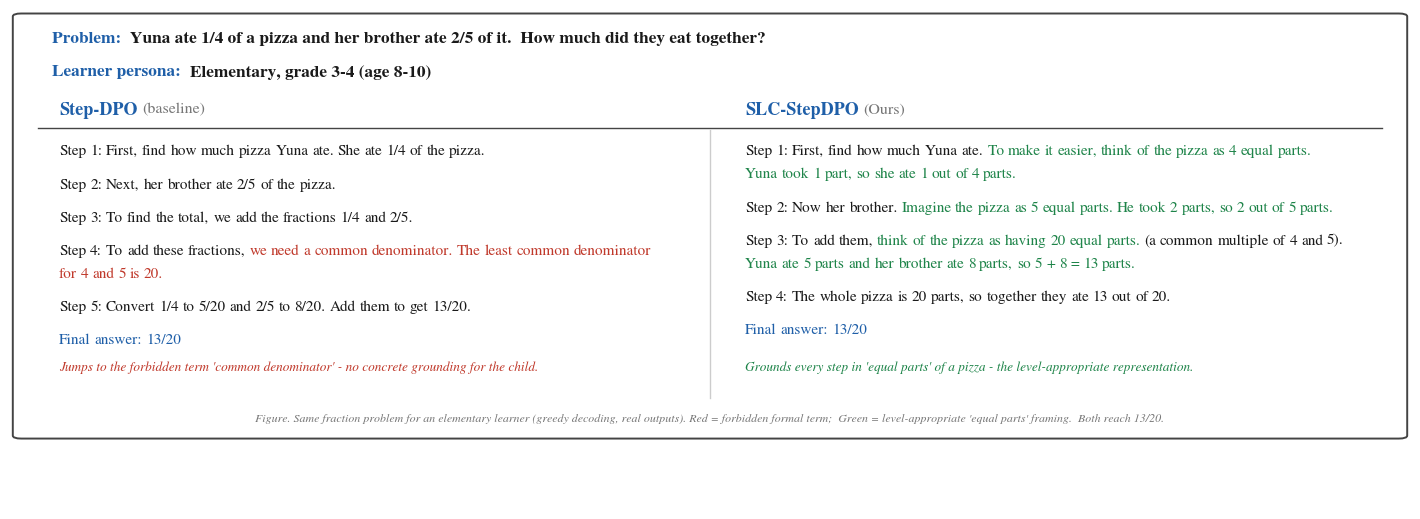

Reproduce this figure in Python.
"""정성 비교(분수) — 초등학생(elem_low)에게 1/4 + 2/5 피자 문제: Step-DPO vs SLC-StepDPO(Ours).

실제 그리디 출력(eval/frac_*.json)에서 옮김. 핵심 span만 색칠:
  빨강 = 페르소나 금지어 위반(common denominator),  초록 = 지켜야 할 표현(equal parts/피자 비유).
논문체(serif) + 가변폭 실측 배치. 출력: docs/figures_final/fig_qual_frac.{png,pdf}
"""
from pathlib import Path

import matplotlib
matplotlib.use("Agg")
import matplotlib.pyplot as plt

# 논문에서 흔한 serif(Times 계열). 번들된 STIX/DejaVu Serif로 폴백.
plt.rcParams["font.family"] = "serif"
plt.rcParams["font.serif"] = ["Times New Roman", "Nimbus Roman", "STIXGeneral", "DejaVu Serif"]
plt.rcParams["mathtext.fontset"] = "stix"

BLACK = "#1a1a1a"; RED = "#c0392b"; GREEN = "#1e8449"; BLUE = "#1f5fa8"; GREY = "#777"

PROBLEM_LABEL = "Problem:  "
PROBLEM_BODY = "Yuna ate 1/4 of a pizza and her brother ate 2/5 of it.  How much did they eat together?"
PERSONA_LABEL = "Learner persona:  "
PERSONA_BODY = "Elementary, grade 3-4 (age 8-10)"

# (텍스트, 색). '\n'=줄바꿈. 실제 출력에서 옮김; 핵심 span에만 색.
STEP = [
    ("Step 1: First, find how much pizza Yuna ate. She ate 1/4 of the pizza.\n", BLACK),
    ("Step 2: Next, her brother ate 2/5 of the pizza.\n", BLACK),
    ("Step 3: To find the total, we add the fractions 1/4 and 2/5.\n", BLACK),
    ("Step 4: To add these fractions, ", BLACK),
    ("we need a common denominator. The least common denominator for 4 and 5 is 20.", RED),
    ("\n", BLACK),
    ("Step 5: Convert 1/4 to 5/20 and 2/5 to 8/20. Add them to get 13/20.\n", BLACK),
    ("Final answer:  13/20", BLUE),
]
OURS = [
    ("Step 1: First, find how much Yuna ate. ", BLACK),
    ("To make it easier, think of the pizza as 4 equal parts. Yuna took 1 part, "
     "so she ate 1 out of 4 parts.", GREEN),
    ("\nStep 2: Now her brother. ", BLACK),
    ("Imagine the pizza as 5 equal parts. He took 2 parts, so 2 out of 5 parts.", GREEN),
    ("\nStep 3: To add them, ", BLACK),
    ("think of the pizza as having 20 equal parts. ", GREEN),
    ("(a common multiple of 4 and 5). ", BLACK),
    ("Yuna ate 5 parts and her brother ate 8 parts, so 5 + 8 = 13 parts.", GREEN),
    ("\nStep 4: The whole pizza is 20 parts, so together they ate 13 out of 20.\n", BLACK),
    ("Final answer:  13/20", BLUE),
]
NOTE_STEP = "Jumps to the forbidden term 'common denominator' - no concrete grounding for the child."
NOTE_OURS = "Grounds every step in 'equal parts' of a pizza - the level-appropriate representation."

CW, FH = 14.0, 5.0
FS = 11.0
LH = (1.5 * FS / 72) / FH         # 줄 높이(그림 비율)
LX, RX = 0.035, 0.525
MAXW = 0.43                       # 한 칼럼 본문 폭(오른쪽 공간까지 채움)

fig = plt.figure(figsize=(CW, FH))
ax = fig.add_axes([0, 0, 1, 1])
ax.set_xlim(0, 1); ax.set_ylim(0, 1); ax.axis("off")
fig.canvas.draw()
RND = fig.canvas.get_renderer()
FIGW_PX = fig.get_figwidth() * fig.dpi


def measure(s, fs, weight="normal"):
    t = ax.text(0, -1, s, fontsize=fs, fontweight=weight)
    w = t.get_window_extent(RND).width / FIGW_PX
    t.remove()
    return w


SPACE = measure("a a", FS) - measure("aa", FS)


def flow(x0, y0, runs, fs=FS):
    toks = []
    for text, color in runs:
        for si, seg in enumerate(text.split("\n")):
            if si > 0:
                toks.append(("\n", None))
            for w in seg.split(" "):
                if w != "":
                    toks.append((w, color))
    x, y = x0, y0
    for tok, color in toks:
        if tok == "\n":
            y -= LH * 1.45; x = x0; continue
        w = measure(tok, fs)
        if x + w > x0 + MAXW and x > x0:
            y -= LH; x = x0
        ax.text(x, y, tok, fontsize=fs, color=color, ha="left", va="top")
        x += w + SPACE
    return y


# ── 헤더: Problem / Learner persona (완전히 동일 형식: 라벨만 파랑, 본문 검정) ──
HFS = 12.5
ax.text(0.03, 0.955, PROBLEM_LABEL, fontsize=HFS, fontweight="bold", color=BLUE, va="top")
ax.text(0.03 + measure(PROBLEM_LABEL, HFS, "bold"), 0.955, PROBLEM_BODY,
        fontsize=HFS, fontweight="bold", color=BLACK, va="top")
ax.text(0.03, 0.890, PERSONA_LABEL, fontsize=HFS, fontweight="bold", color=BLUE, va="top")
ax.text(0.03 + measure(PERSONA_LABEL, HFS, "bold"), 0.890, PERSONA_BODY,
        fontsize=HFS, fontweight="bold", color=BLACK, va="top")

# ── 컬럼 라벨 (이름만 파랑) ──
CLFS = 13.0
ax.text(LX, 0.815, "Step-DPO", fontsize=CLFS, fontweight="bold", color=BLUE, va="top")
ax.text(LX + measure("Step-DPO ", CLFS, "bold"), 0.815, "(baseline)",
        fontsize=CLFS - 1.5, color=GREY, va="top")
ax.text(RX, 0.815, "SLC-StepDPO", fontsize=CLFS, fontweight="bold", color=BLUE, va="top")
ax.text(RX + measure("SLC-StepDPO ", CLFS, "bold"), 0.815, "(Ours)",
        fontsize=CLFS - 1.5, color=GREY, va="top")
ax.plot([0.02, 0.98], [0.762, 0.762], color="#444", lw=1.0)

# ── 본문 ──
yL = flow(LX, 0.730, STEP)
yR = flow(RX, 0.730, OURS)
ybot = min(yL, yR)

notes_y = ybot - 0.055
ax.text(LX, notes_y, NOTE_STEP, fontsize=9.6, color=RED, style="italic", va="top")
ax.text(RX, notes_y, NOTE_OURS, fontsize=9.6, color=GREEN, style="italic", va="top")
cap_y = notes_y - 0.105
ax.text(0.5, cap_y,
        "Figure. Same fraction problem for an elementary learner (greedy decoding, real outputs). "
        "Red = forbidden formal term;  Green = level-appropriate 'equal parts' framing.  Both reach 13/20.",
        fontsize=8.6, color=GREY, style="italic", ha="center", va="top")

# 외곽 박스(투명) + 세로 구분선 — 세로선은 캡션 위에서 끝냄(겹침 방지)
from matplotlib.patches import FancyBboxPatch
box_bot = cap_y - 0.045
ax.add_patch(FancyBboxPatch((0.008, box_bot), 0.984, 0.985 - box_bot,
             boxstyle="round,pad=0.006", linewidth=1.4, edgecolor="#444", facecolor="none"))
ax.plot([0.5, 0.5], [cap_y + 0.03, 0.758], color="#cccccc", lw=1.0)

out = Path("docs/figures_final/fig_qual_frac")
out.parent.mkdir(parents=True, exist_ok=True)
fig.savefig(f"{out}.png", dpi=200, bbox_inches="tight", pad_inches=0.08, facecolor="white")
fig.savefig(f"{out}.pdf", bbox_inches="tight", pad_inches=0.08, facecolor="white")
print(f"[saved] {out}.png / .pdf")
